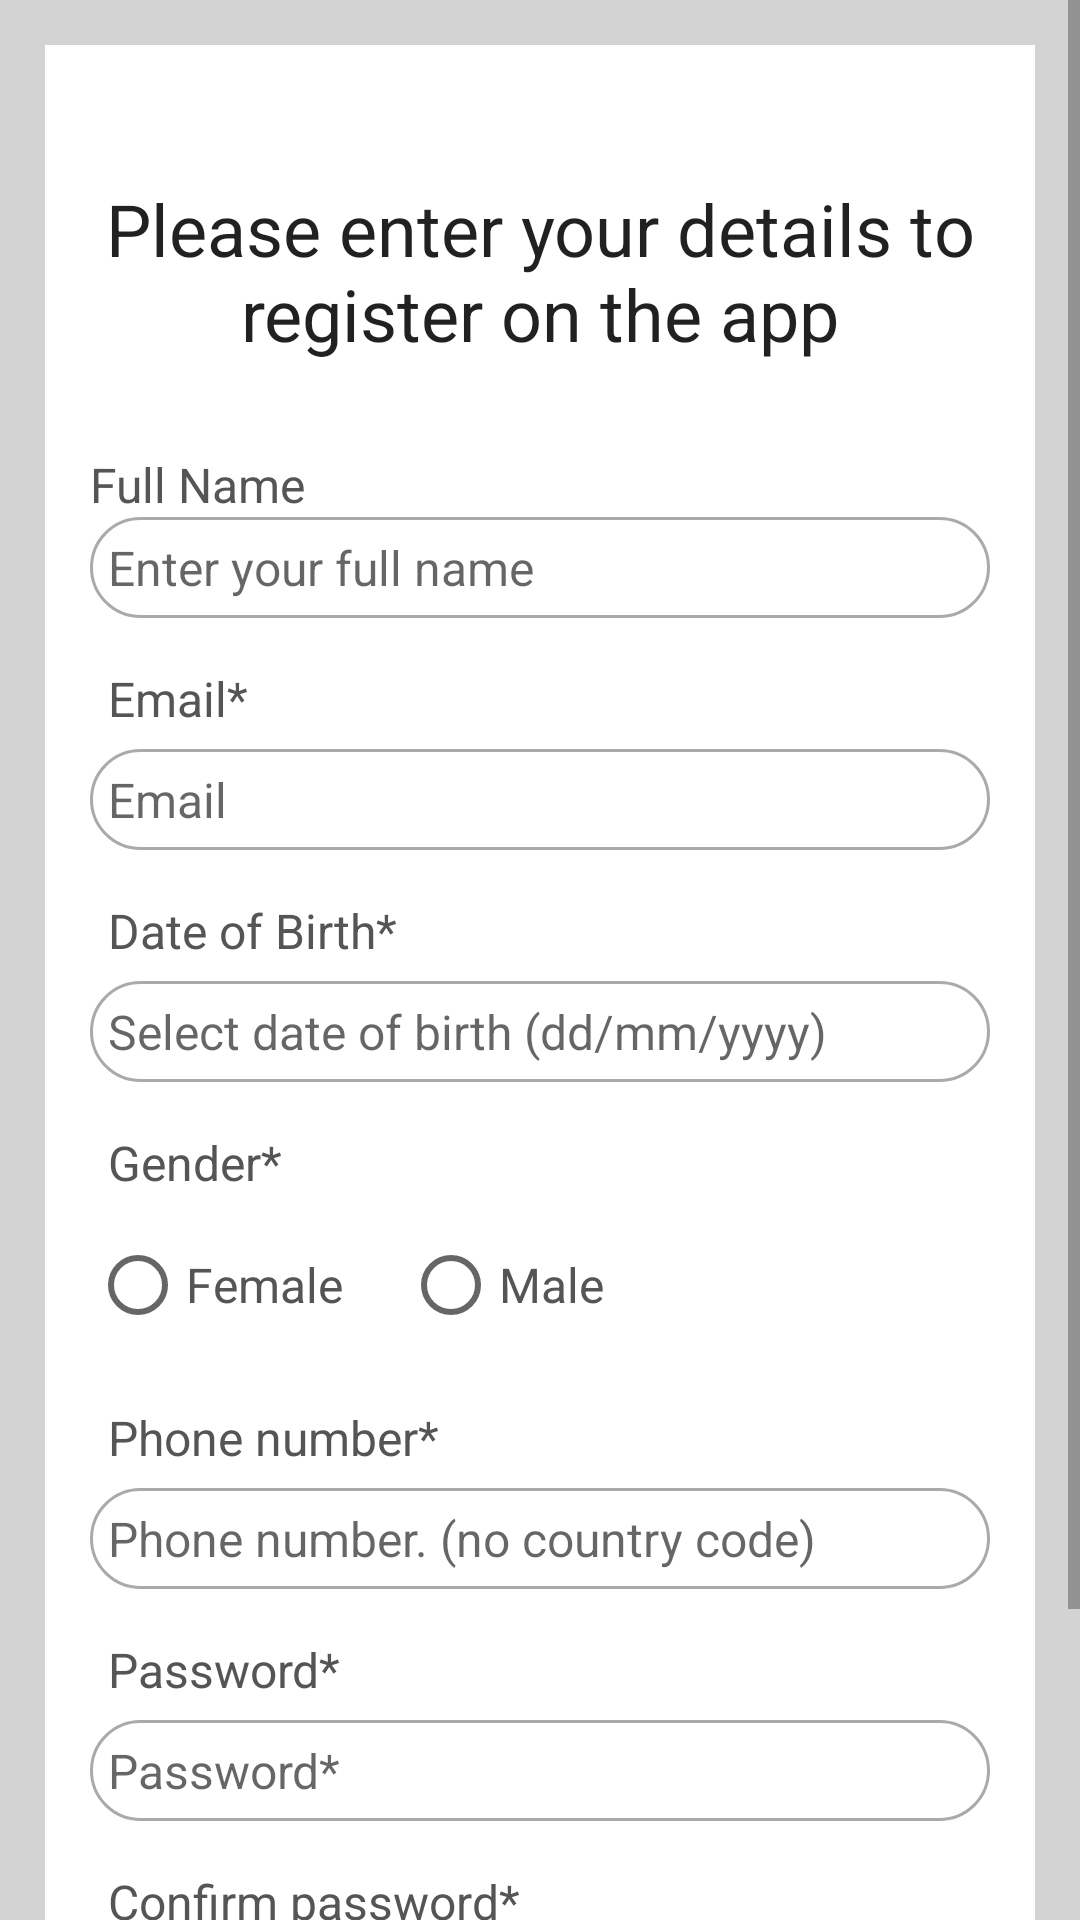

The Android layout XML behind this screen, and the referenced resources:
<!-- AndroidManifest.xml: application theme Theme.Login_Authentication_App -->
<!-- res/layout/activity_register.xml -->
<?xml version="1.0" encoding="utf-8"?>
<ScrollView xmlns:android="http://schemas.android.com/apk/res/android"
    xmlns:app="http://schemas.android.com/apk/res-auto"
    xmlns:tools="http://schemas.android.com/tools"
    android:layout_width="match_parent"
    android:layout_height="match_parent"
    android:background="@color/light_gray"
    tools:context=".RegisterActivity">

    <RelativeLayout
        android:layout_width="match_parent"
        android:layout_height="wrap_content"
        android:padding="15dp"
        android:layout_margin="15dp"
        android:background="@color/white">

        <TextView
            android:layout_width="match_parent"
            android:layout_height="wrap_content"
            android:id="@+id/txt_register_head"
            android:layout_marginTop="30dp"
            android:text="Please enter your details to register on the app"
            android:textAppearance="@style/TextAppearance.AppCompat.Headline"
            android:textAlignment="center"/>

        
        <TextView
            android:layout_width="match_parent"
            android:layout_height="wrap_content"
            android:id="@+id/txt_register_full_name"
            android:text="Full Name"
            android:textColor="#555555"
            android:textSize="16sp"
            android:layout_marginTop="30dp"
            android:layout_below="@id/txt_register_head"/>

        <EditText
            android:id="@+id/edt_register_full_name"
            android:layout_width="match_parent"
            android:layout_height="wrap_content"
            android:background="@drawable/border"
            android:hint="Enter your full name"
            android:inputType="textPersonName"
            android:padding="6dp"
            android:textSize="16sp"
            android:layout_below="@id/txt_register_full_name"/>

         

        <TextView
            android:layout_width="match_parent"
            android:layout_height="wrap_content"
            android:id="@+id/txt_register_email"
            android:text="Email*"
            android:textColor="#555555"
            android:textSize="16sp"
            android:layout_marginTop="10dp"
            android:padding="6dp"
            android:layout_below="@id/edt_register_full_name"/>

        <EditText
            android:id="@+id/edt_register_email"
            android:layout_width="match_parent"
            android:layout_height="wrap_content"
            android:background="@drawable/border"
            android:hint="Email"
            android:inputType="textEmailAddress"
            android:padding="6dp"
            android:textSize="16sp"
            android:layout_below="@id/txt_register_email"/>

        

        <TextView
            android:layout_width="match_parent"
            android:layout_height="wrap_content"
            android:id="@+id/txt_register_Dob"
            android:text="Date of Birth*"
            android:textColor="#555555"
            android:textSize="16sp"
            android:layout_marginTop="10dp"
            android:padding="6dp"
            android:layout_below="@id/edt_register_email"/>

        <EditText
            android:id="@+id/edt_register_Dob"
            android:layout_width="match_parent"
            android:layout_height="wrap_content"
            android:background="@drawable/border"
            android:hint="Select date of birth (dd/mm/yyyy)"
            android:inputType="date"
            android:focusable="false"
            android:padding="6dp"
            android:textSize="16sp"
            android:layout_below="@id/txt_register_Dob"/>

        
        <TextView
            android:layout_width="match_parent"
            android:layout_height="wrap_content"
            android:id="@+id/txt_register_gender"
            android:text="Gender*"
            android:textColor="#555555"
            android:textSize="16sp"
            android:layout_marginTop="10dp"
            android:padding="6dp"
            android:layout_below="@id/edt_register_Dob"/>

        <RadioGroup
            android:layout_width="match_parent"
            android:layout_height="wrap_content"
            android:orientation="horizontal"
            android:layout_below="@id/txt_register_gender"
            android:id="@+id/rd_group_gender">

            <RadioButton
                android:layout_width="wrap_content"
                android:layout_height="wrap_content"
                android:id="@+id/radio_female"
                android:text="Female"
                android:textSize="16sp"
                android:textColor="#555555"/>

            <RadioButton
                android:layout_width="wrap_content"
                android:layout_height="wrap_content"
                android:id="@+id/radio_male"
                android:text="Male"
                android:textSize="16sp"
                android:textColor="#555555"
                android:layout_marginLeft="20dp"/>
        </RadioGroup>

        
        <TextView
            android:layout_width="match_parent"
            android:layout_height="wrap_content"
            android:id="@+id/txt_register_mobile"
            android:text="Phone number*"
            android:textColor="#555555"
            android:textSize="16sp"
            android:layout_marginTop="10dp"
            android:padding="6dp"
            android:layout_below="@id/rd_group_gender"/>

        <EditText
            android:id="@+id/edt_register_mobile"
            android:layout_width="match_parent"
            android:layout_height="wrap_content"
            android:background="@drawable/border"
            android:hint="Phone number. (no country code)"
            android:inputType="date"
            android:padding="6dp"
            android:textSize="16sp"
            android:layout_below="@id/txt_register_mobile"/>
        
        
        <TextView
            android:layout_width="match_parent"
            android:layout_height="wrap_content"
            android:id="@+id/txt_register_password"
            android:text="Password*"
            android:textColor="#555555"
            android:textSize="16sp"
            android:layout_marginTop="10dp"
            android:padding="6dp"
            android:layout_below="@id/edt_register_mobile"/>

        <EditText
            android:id="@+id/edt_register_password"
            android:layout_width="match_parent"
            android:layout_height="wrap_content"
            android:background="@drawable/border"
            android:hint="Password*"
            android:inputType="date"
            android:padding="6dp"
            android:textSize="16sp"
            android:layout_below="@id/txt_register_password"/>
        
    
        <TextView
            android:layout_width="match_parent"
            android:layout_height="wrap_content"
            android:id="@+id/txt_register_confirm_password"
            android:text="Confirm password*"
            android:textColor="#555555"
            android:textSize="16sp"
            android:layout_marginTop="10dp"
            android:padding="6dp"
            android:layout_below="@id/edt_register_password"/>

        <EditText
            android:id="@+id/edt_register_confirm_password"
            android:layout_width="match_parent"
            android:layout_height="wrap_content"
            android:background="@drawable/border"
            android:hint="confirm password"
            android:inputType="date"
            android:padding="6dp"
            android:textSize="16sp"
            android:layout_below="@id/txt_register_confirm_password"/>

        

        <Button
            android:id="@+id/register"
            android:layout_width="match_parent"
            android:layout_height="wrap_content"
            android:layout_marginLeft="70dp"
            android:layout_marginRight="70dp"
            android:layout_below="@id/txt_register_confirm_password"
            android:layout_marginTop="50dp"
            android:text="Register"/>

        <ProgressBar
            android:layout_width="wrap_content"
            android:layout_height="wrap_content"
            android:id="@+id/progressBar"
            android:layout_centerHorizontal="true"
            android:layout_centerVertical="true"
            android:elevation="10dp"
            android:visibility="gone"/>
    </RelativeLayout>


</ScrollView>
<!-- resources referenced by this layout -->
<resources>
  <color name="light_gray">#D3D3D3</color>
  <color name="white">#FFFFFFFF</color>
  <!-- drawable border (drawable) -->
  <?xml version="1.0" encoding="utf-8"?>
  <shape xmlns:android="http://schemas.android.com/apk/res/android" android:shape="rectangle">
      <solid android:color="#ffffff"/>
      <stroke android:color="#aaaaaa"
              android:width="1dp"/>
      <corners android:radius="20dp"/>
  </shape>
  <style name="Theme.Login_Authentication_App" parent="Theme.MaterialComponents.DayNight.DarkActionBar">
          
          <item name="colorPrimary">@color/purple_500</item>
          <item name="colorPrimaryVariant">@color/purple_700</item>
          <item name="colorOnPrimary">@color/white</item>
          
          <item name="colorSecondary">@color/teal_200</item>
          <item name="colorSecondaryVariant">@color/teal_700</item>
          <item name="colorOnSecondary">@color/black</item>
          
          <item name="android:statusBarColor">?attr/colorPrimaryVariant</item>
          
      </style>
  <color name="purple_500">#FF6200EE</color>
  <color name="purple_700">#FF3700B3</color>
  <color name="teal_200">#FF03DAC5</color>
  <color name="teal_700">#FF018786</color>
  <color name="black">#FF000000</color>
</resources>
